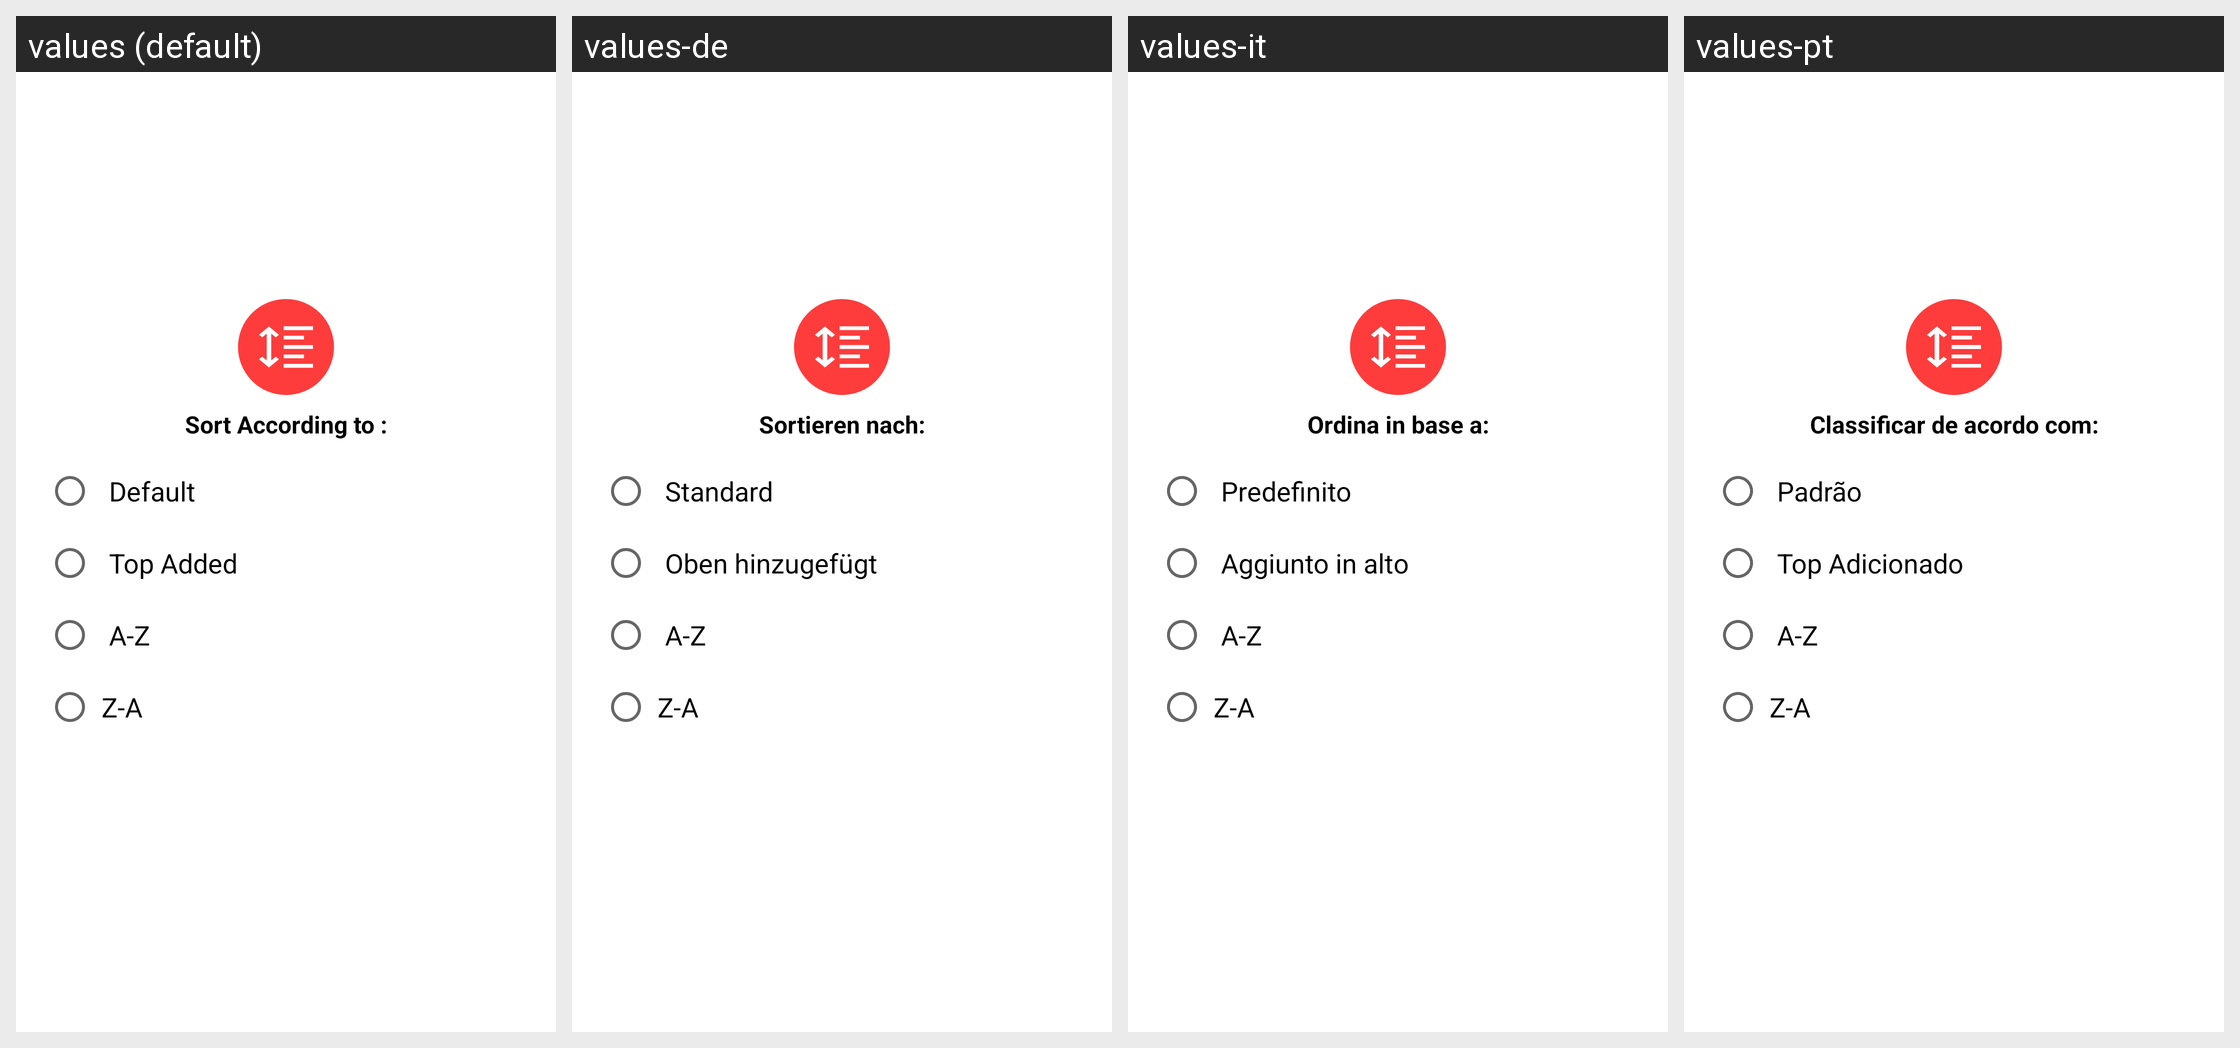

This grid shows one Android layout under several languages. Give, for every string resource on the screen, its name, the default text and each shown locale's text.
Android screen res/layout/sort_alert_box.xml rendered under 4 locales, left to right: values (default), values-de, values-it, values-pt. Device: Nexus 5 (rendered at 1080×1920; each locale shown at half size, 540×960, under a caption strip naming it); theme AppTheme.
Other locales in the repository, not shown: values-af, values-am, values-ar, values-as, values-az, values-be, values-bg, values-bn, values-bs, values-ca, values-cs, values-da, values-el, values-en-rAU, values-en-rGB, values-es, values-es-rUS, values-et, values-eu, values-fa, values-fi, values-fr, values-fr-rCA, values-gl, values-gu, values-hi, values-hr, values-hu, values-hy, values-in, values-is, values-iw, values-ja, values-ka, values-kk, values-km, values-kn, values-ko, values-ky, values-lo, values-lt, values-lv, values-mk, values-ml, values-mn, values-mr, values-ms, values-my, values-nb, values-ne, values-nl, values-or, values-pa, values-pl, values-pt-rBR, values-pt-rPT, values-ro, values-ru, values-si, values-sk, values-sl, values-sq, values-sr, values-sv, values-sw, values-ta, values-te, values-th, values-tl, values-tr, values-uk, values-ur, values-uz, values-vi, values-zh-rCN, values-zh-rHK, values-zh-rTW, values-zu.
Strings drawn on this screen, with the default value and each locale's value (text and hints the layout hard-codes, and strings that could not be matched under every locale, appear in the picture but are not listed):

sort_according_to
  values: Sort According to :
  values-de: Sortieren nach:
  values-it: Ordina in base a:
  values-pt: Classificar de acordo com:

sort_default
  values: Default
  values-de: Standard
  values-it: Predefinito
  values-pt: Padrão

sort_top_added
  values: Top Added
  values-de: Oben hinzugefügt
  values-it: Aggiunto in alto
  values-pt: Top Adicionado

sort_atoz
  values: A-Z
  values-de: A-Z
  values-it: A-Z
  values-pt: A-Z

sort_ztoa
  values: Z-A
  values-de: Z-A
  values-it: Z-A
  values-pt: Z-A
